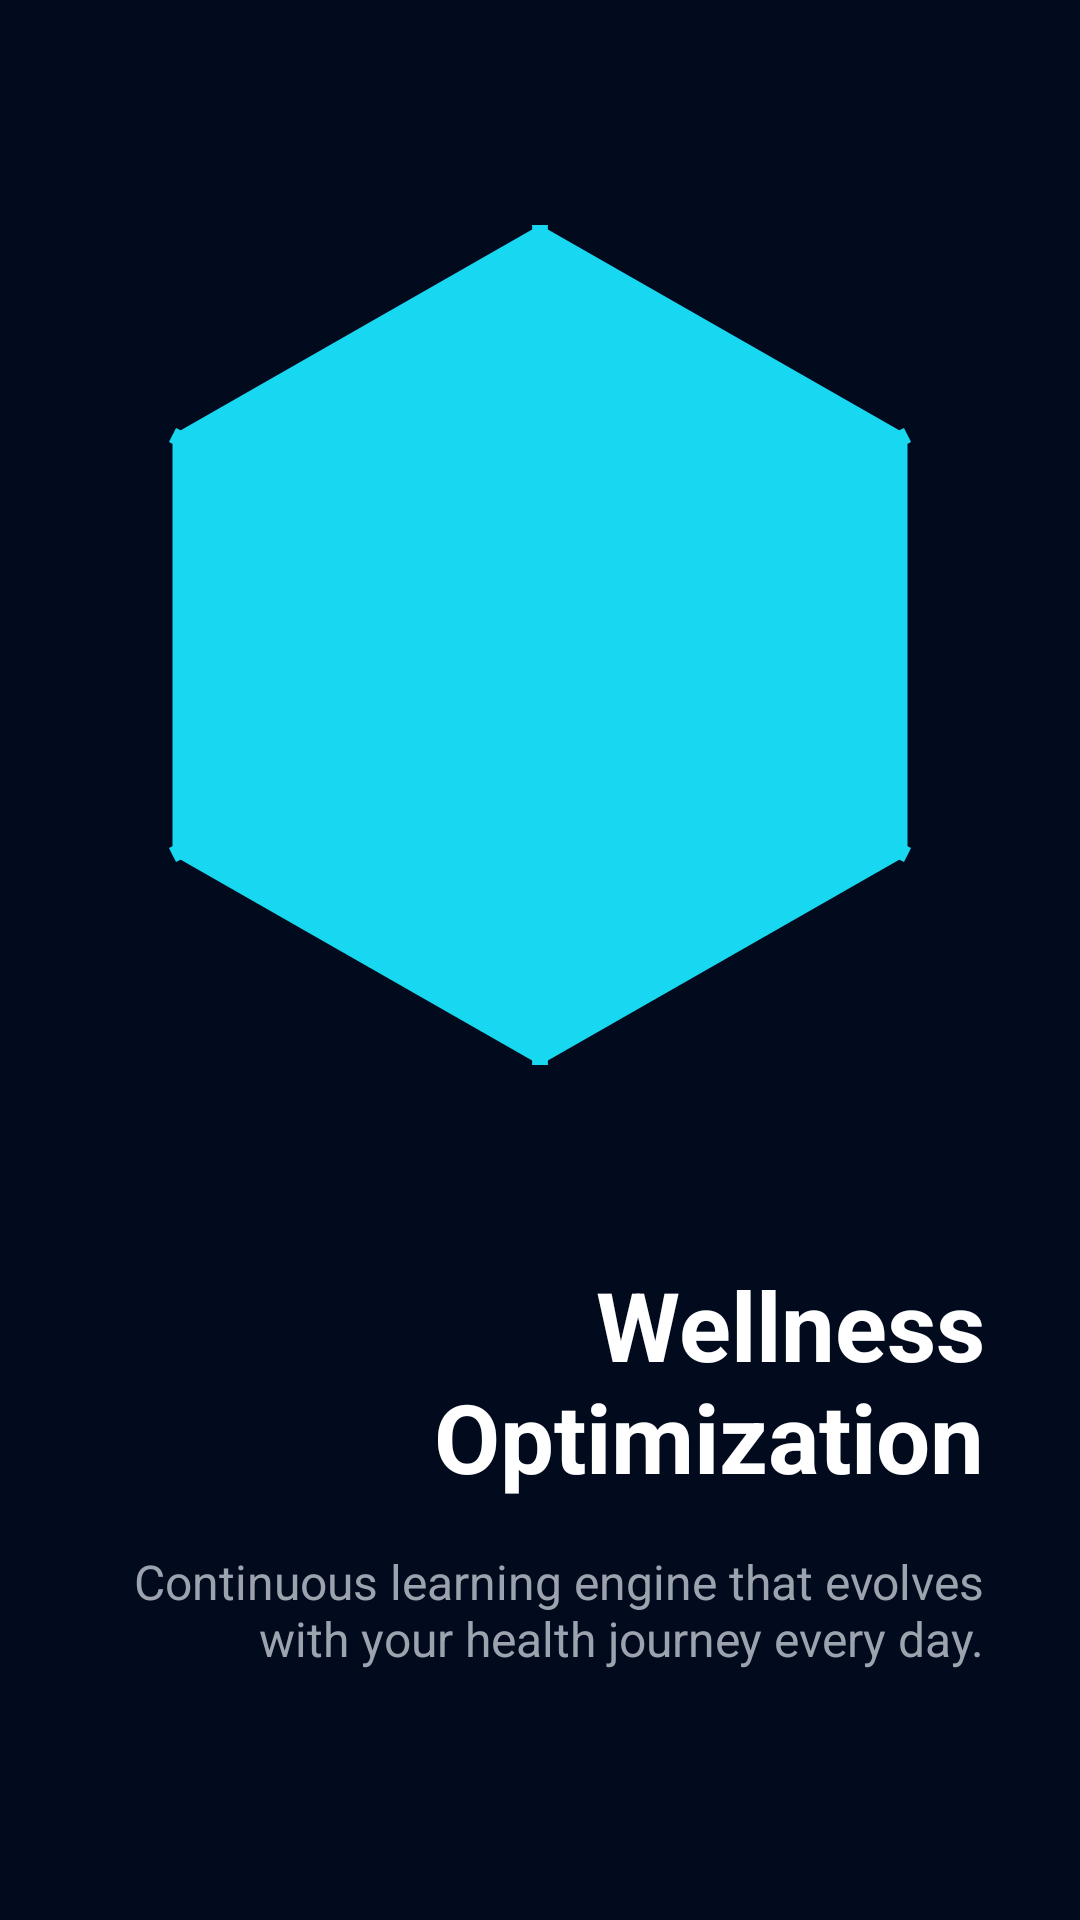

Android layout source for this screen:
<!-- AndroidManifest.xml: application theme Theme.HealthSync -->
<!-- res/layout/fragment_onboarding5.xml -->
<?xml version="1.0" encoding="utf-8"?>
<androidx.constraintlayout.widget.ConstraintLayout xmlns:android="http://schemas.android.com/apk/res/android"
    xmlns:app="http://schemas.android.com/apk/res-auto"
    android:layout_width="match_parent"
    android:layout_height="match_parent"
    android:background="@color/bg_main">

    <View
        android:id="@+id/v_glow_bg"
        android:layout_width="match_parent"
        android:layout_height="match_parent"
        android:alpha="0.2"
        android:background="@drawable/grad_primary" />

    <ImageView
        android:id="@+id/iv_main"
        android:layout_width="350dp"
        android:layout_height="350dp"
        android:layout_marginTop="40dp"
        android:src="@drawable/ic_health_logo"
        app:tint="@color/accent_cyan"
        app:layout_constraintEnd_toEndOf="parent"
        app:layout_constraintStart_toStartOf="parent"
        app:layout_constraintTop_toTopOf="parent"
        android:contentDescription="@string/app_name" />

    <TextView
        android:id="@+id/tv_title"
        style="@style/PremiumHeader"
        android:layout_width="match_parent"
        android:layout_height="wrap_content"
        android:layout_marginHorizontal="32dp"
        android:layout_marginTop="30dp"
        android:text="@string/ob_title_5"
        android:gravity="end"
        app:layout_constraintTop_toBottomOf="@+id/iv_main" />

    <TextView
        android:id="@+id/tv_description"
        style="@style/PremiumSubHeader"
        android:layout_width="match_parent"
        android:layout_height="wrap_content"
        android:layout_marginHorizontal="32dp"
        android:layout_marginTop="16dp"
        android:text="@string/ob_desc_5"
        android:gravity="end"
        app:layout_constraintTop_toBottomOf="@+id/tv_title" />

</androidx.constraintlayout.widget.ConstraintLayout>
<!-- resources referenced by this layout -->
<resources>
  <color name="accent_cyan">#18D7F0</color>
  <color name="bg_main">#020B1D</color>
  <!-- drawable ic_health_logo (drawable) -->
  <?xml version="1.0" encoding="utf-8"?>
  <vector xmlns:android="http://schemas.android.com/apk/res/android"
      android:width="120dp"
      android:height="120dp"
      android:viewportWidth="100"
      android:viewportHeight="100">
      
      <path
          android:fillColor="@color/accent_cyan"
          android:pathData="M50,10 L85,30 L85,70 L50,90 L15,70 L15,30 Z"
          android:alpha="0.2" />
      <path
          android:strokeColor="@color/accent_cyan"
          android:strokeWidth="2"
          android:pathData="M50,20 L75,35 L75,65 L50,80 L25,65 L25,35 Z"
          android:fillColor="#00000000" />
      <path
          android:fillColor="@color/accent_cyan"
          android:pathData="M45,45 L55,45 L55,55 L45,55 Z" />
      <path
          android:strokeColor="@color/accent_cyan"
          android:strokeWidth="1.5"
          android:pathData="M50,10 L50,25 M85,30 L70,37.5 M85,70 L70,62.5 M50,90 L50,75 M15,70 L30,62.5 M15,30 L30,37.5" />
  </vector>
  <string name="app_name">HealthSync</string>
  <string name="ob_desc_5">Continuous learning engine that evolves with your health journey every day.</string>
  <string name="ob_title_5">Wellness Optimization</string>
  <style name="PremiumHeader" parent="">
          <item name="android:textColor">@color/text_primary</item>
          <item name="android:textSize">32sp</item>
          <item name="android:textStyle">bold</item>
      </style>
  <style name="PremiumSubHeader" parent="">
          <item name="android:textColor">@color/text_secondary</item>
          <item name="android:textSize">16sp</item>
      </style>
  <style name="Theme.HealthSync" parent="Theme.Material3.DayNight.NoActionBar">
          <item name="colorPrimary">@color/cyan_glow</item>
          <item name="colorSecondary">@color/blue_glow</item>
          <item name="android:windowBackground">@color/bg_deep_navy</item>
          <item name="android:statusBarColor">@color/bg_deep_navy</item>
          <item name="android:navigationBarColor">@color/bg_deep_navy</item>
          <item name="colorSurface">@color/bg_deep_navy</item>
          <item name="colorOnSurface">@color/text_primary</item>
      </style>
  <color name="text_primary">#FFFFFF</color>
  <color name="text_secondary">#9CA3AF</color>
  <color name="cyan_glow">#18D7F0</color>
  <color name="blue_glow">#3B82F6</color>
  <color name="bg_deep_navy">#020B1D</color>
</resources>
